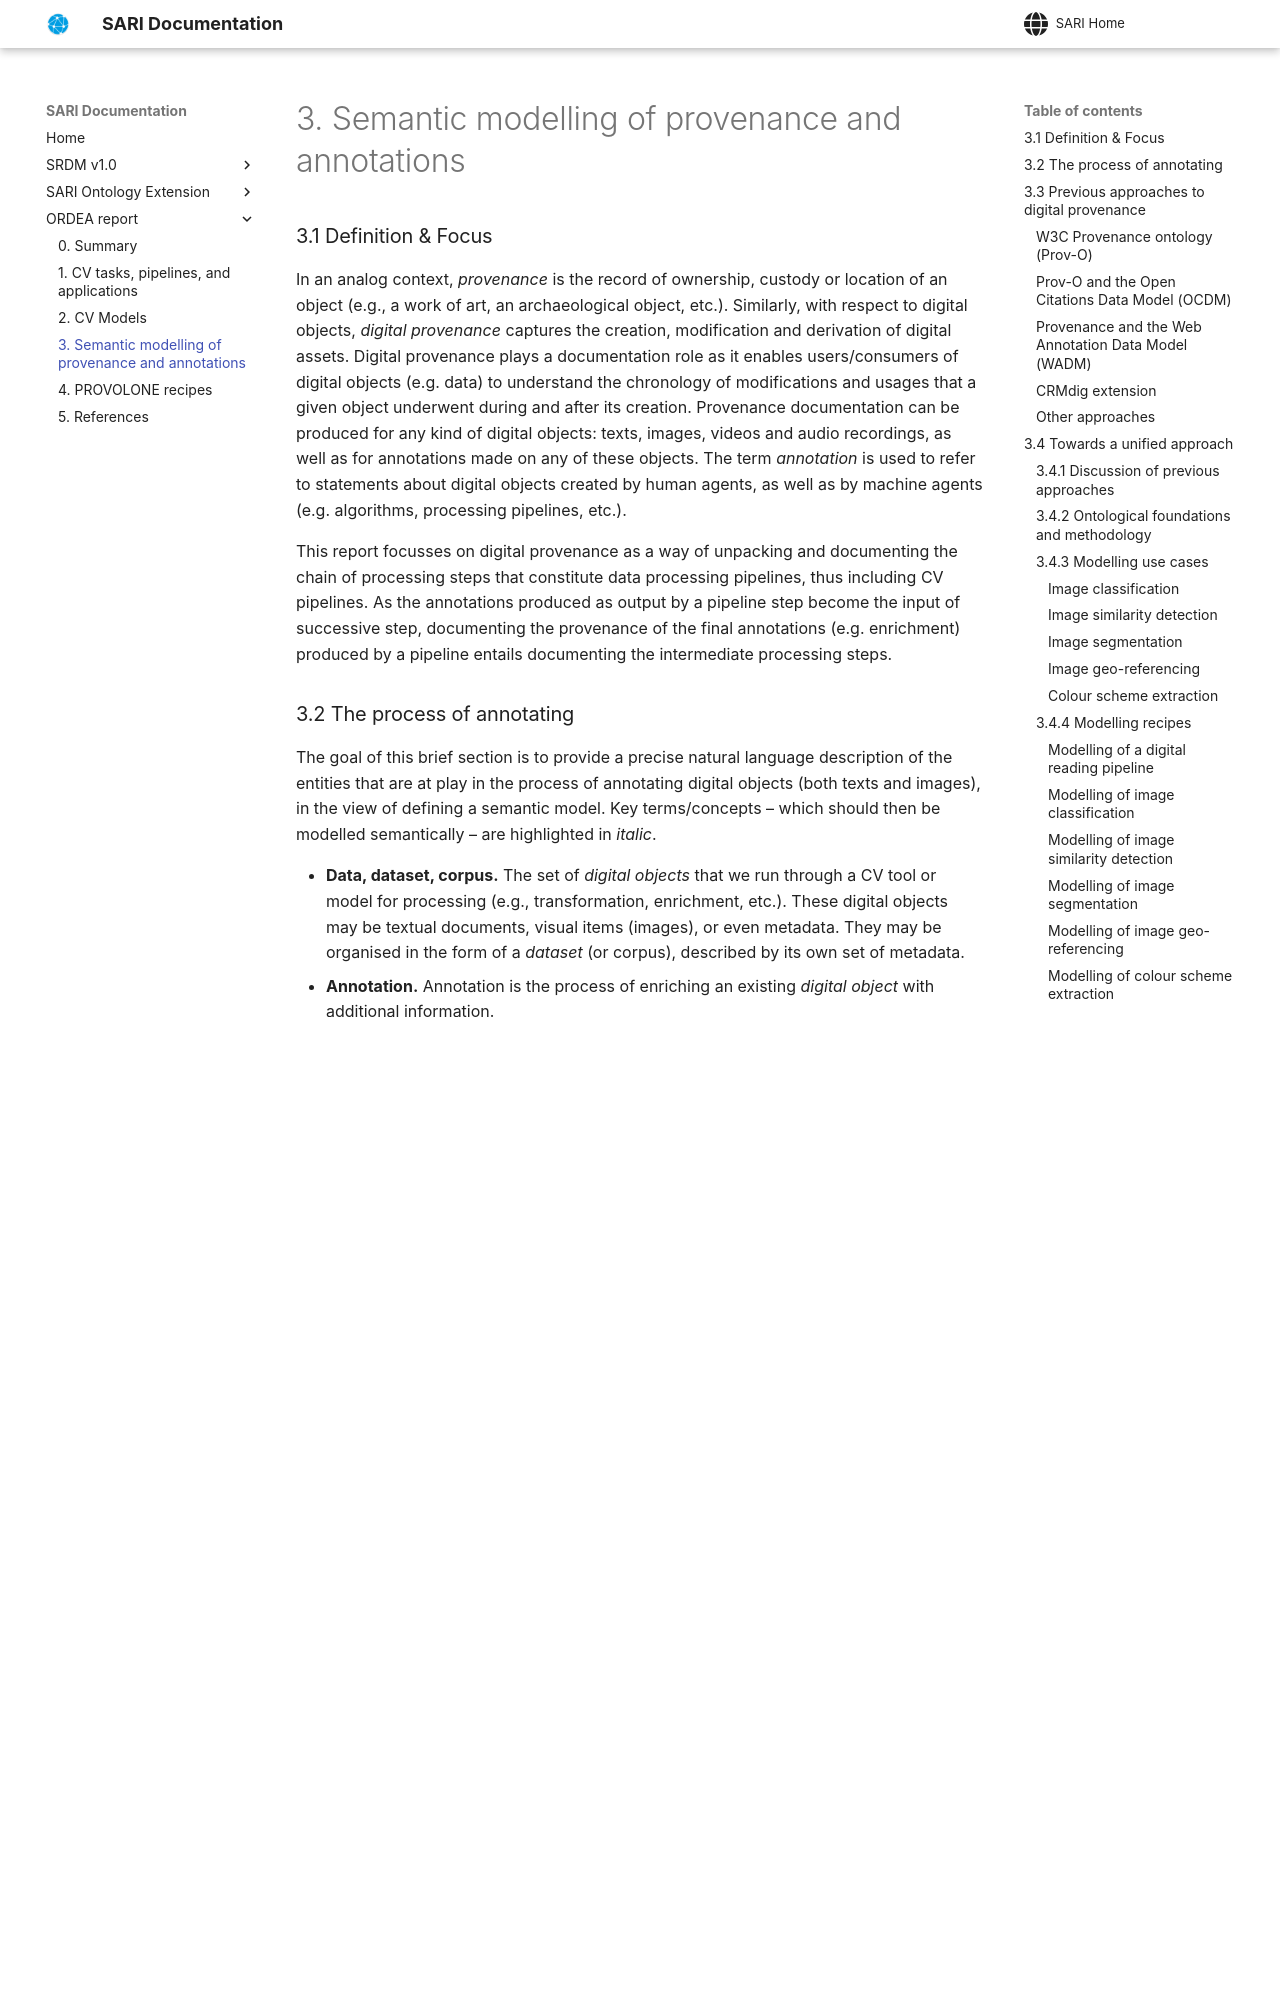

repository: swiss-art-research-net/docs · page: ordea-report/3_sem_modelling/index.html · generator: mkdocs

### 3.1 Definition & Focus

In an analog context, *provenance* is the record of ownership, custody or location of an object (e.g., a work of art, an archaeological object, etc.). Similarly, with respect to digital objects, *digital provenance* captures the creation, modification and derivation of digital assets. Digital provenance plays a documentation role as it enables users/consumers of digital objects (e.g. data) to understand the chronology of modifications and usages that a given object underwent during and after its creation. Provenance documentation can be produced for any kind of digital objects: texts, images, videos and audio recordings, as well as for  annotations made on any of these objects. The term *annotation* is used to refer to statements about digital objects created by human agents, as well as by machine agents (e.g. algorithms, processing pipelines, etc.). 

This report focusses on digital provenance as a way of unpacking and documenting the chain of processing steps that constitute data processing pipelines, thus including CV pipelines. As the annotations produced as output by a pipeline step become the input of successive step, documenting the provenance of the final annotations (e.g. enrichment) produced by a pipeline entails documenting the intermediate processing steps.

### 3.2 The process of annotating

The goal of this brief section is to provide a precise natural language description of the entities that are at play in the process of annotating digital objects (both texts and images), in the view of defining a semantic model. Key terms/concepts – which should then be modelled semantically – are highlighted in *italic*. 

- **Data, dataset, corpus.** The set of *digital objects* that we run through a CV tool or model for processing (e.g., transformation, enrichment, etc.). These digital objects may be textual documents, visual items (images), or even metadata. They may be organised in the form of a *dataset* (or corpus), described by its own set of metadata. 
- **Annotation.** Annotation is the process of enriching an existing *digital object* with additional information.
	- The *author* of an annotation can be 1) a human – such is the case with ground-truth annotations used to train a model, or with crowd-sourced annotations or 2) a "machine" (proxy term for the tool or model used to produce the annotation) – in this case we use *annotation* to refer to a digital representation that expresses the *prediction* made by the model.
	- The *target* of the annotation (i.e. what the annotation applies to) may be a) the entire object (e.g. for image/text classification), b) a specified portion of an object (e.g. object detection or named entity recognition), or c) pairs of objects[^14] (e.g. image or text similarity).  
	- In the context of machine-generated annotations, each prediction may have a *confidence score* attached,  which represents the model's confidence in making that prediction (usually a value between `0` and `1`). Confidence score – when reliable – are useful to   
- **Models, tools, libraries.** We talk about *models* in the sense of machine learning models (e.g., a YOLO v. 5 object detection model). Programming libraries in various languages are employed to *implement* ML models (e.g. TensorFlow) or to make them more easily shareable, accessible and usable (e.g. the Python HuggingFace library, with its hub where models are shared). A *tool* may use several software *libraries* and may rely on multiple *models* to do what it does. 
- **Pipeline.**  It is a way of defining a processing chain made of several sequential *steps*, and where the *output* of a step becomes the *input* of the following step. The pipeline as a whole has an overall  input and an overall output. Typically, each pipeline step corresponds to calling one tool or model on some input data, and using the output as an input to the following tool or model.  

### 3.3 Previous approaches to digital provenance
